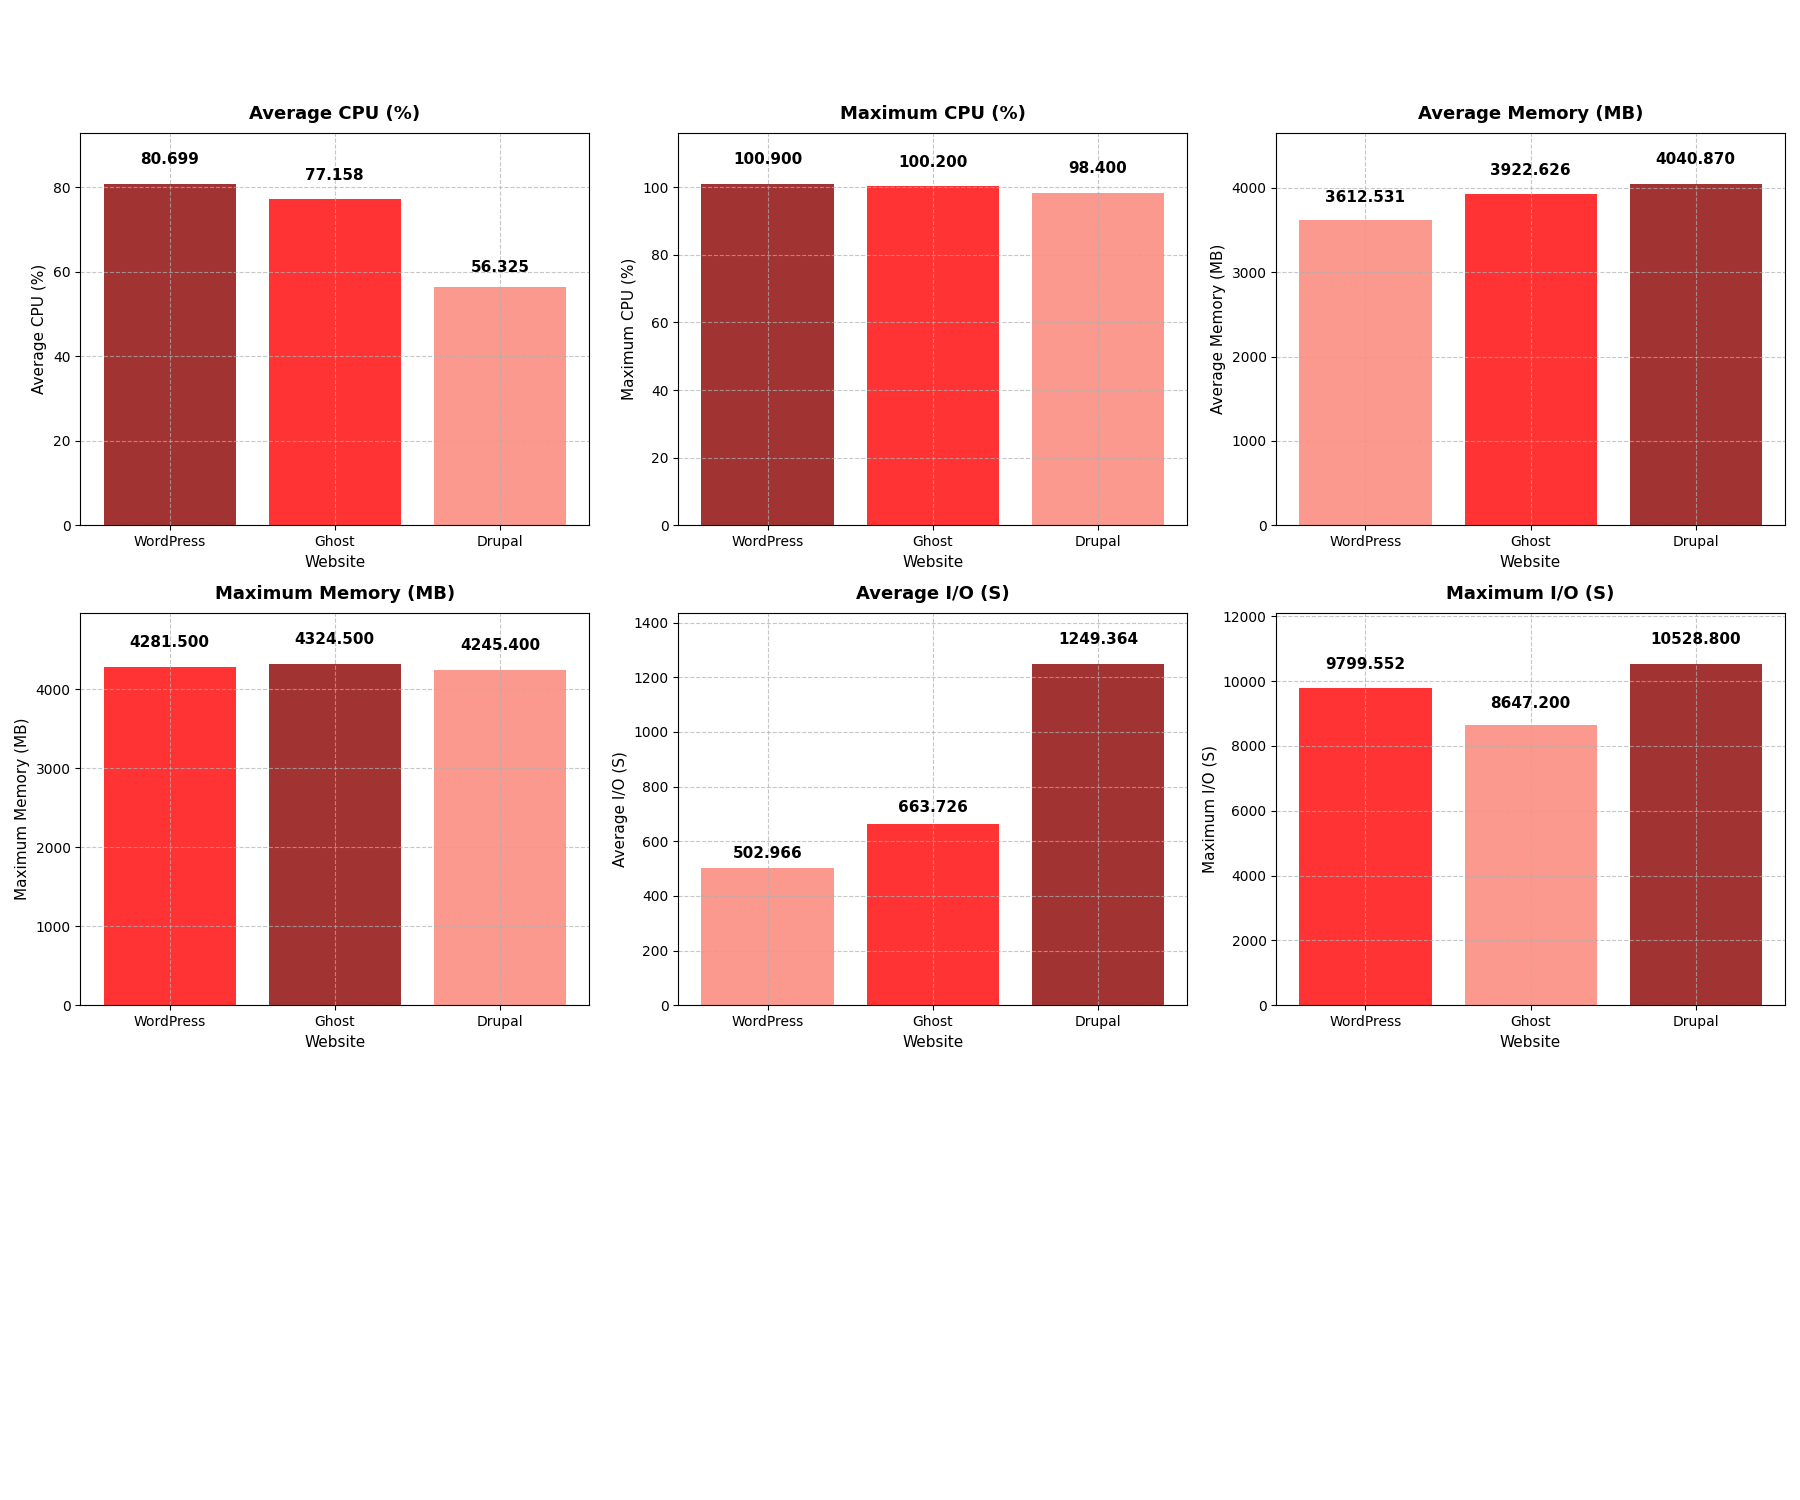

The table this chart was drawn from, first rows:
Website, Avg CPU (%), Max CPU (%), Avg Memory (MB), Max Memory (MB), Avg I/O (S), Max I/O (S), Context Switches
WordPress, 80.7, 100.9, 3613, 4282, 503, 9800, 23255
Ghost, 77.16, 100.2, 3923, 4324, 663.7, 8647, 19822
Drupal, 56.33, 98.4, 4041, 4245, 1249, 10529, 24684
